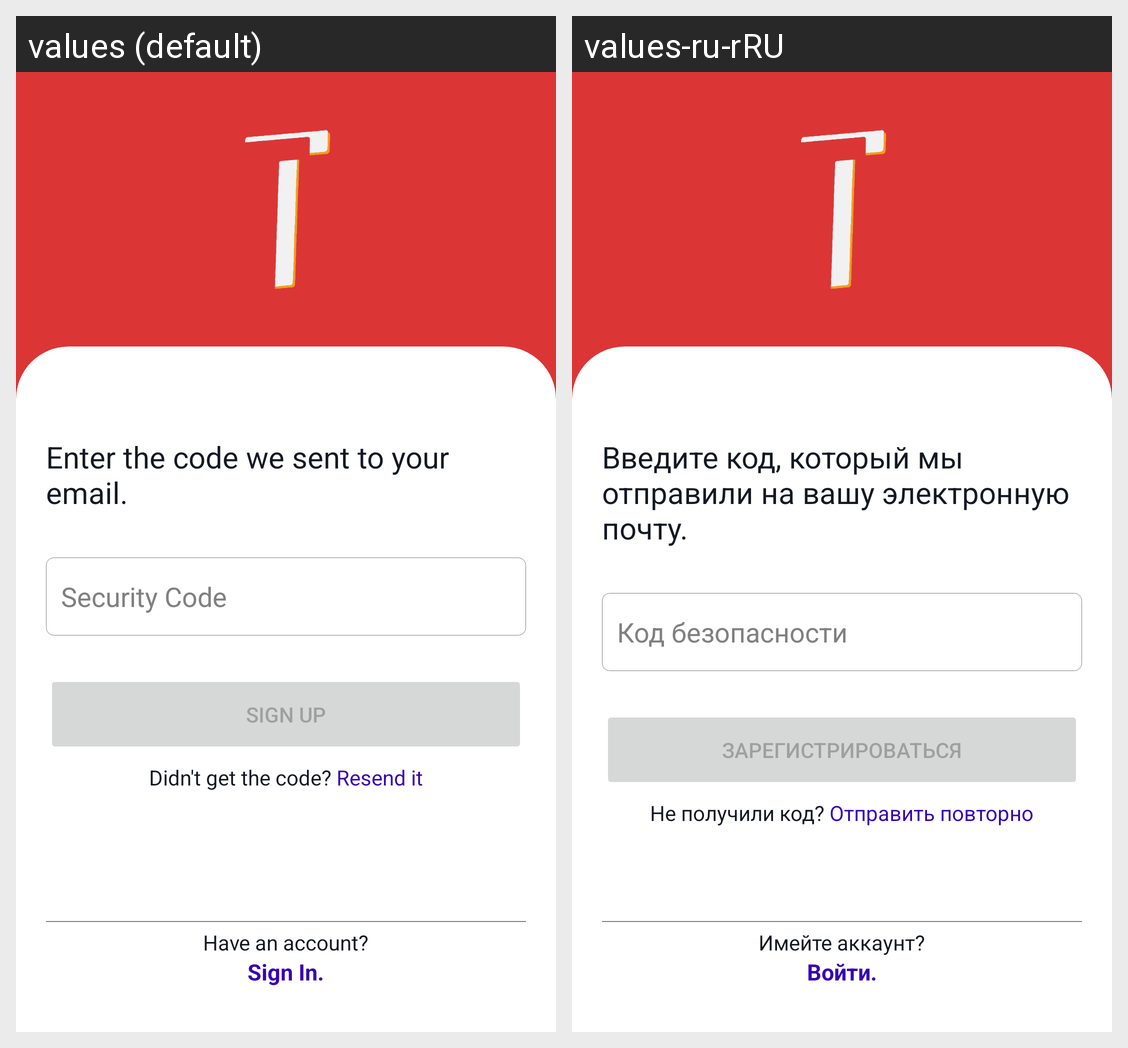

Translations of the strings shown on this Android screen, per locale in the grid:
Android screen res/layout/activity_signup_verify.xml rendered under 2 locales, left to right: values (default), values-ru-rRU. Device: Nexus 5 (rendered at 1080×1920; each locale shown at half size, 540×960, under a caption strip naming it); theme Theme.Traveler.
Strings drawn on this screen, with the default value and each locale's value (text and hints the layout hard-codes, and strings that could not be matched under every locale, appear in the picture but are not listed):

enter_sec_code
  values: Enter the code we sent to your email.
  values-ru-rRU: Введите код, который мы отправили на вашу электронную почту.

prompt_sec_code
  values: Security Code
  values-ru-rRU: Код безопасности

action_sign_up
  values: Sign up
  values-ru-rRU: Зарегистрироваться

not_get_code
  values: Didn't get the code? Resend it
  values-ru-rRU: Не получили код? Отправить повторно

have_account
  values: Have an account?
  values-ru-rRU: Имейте аккаунт?

sign_in
  values: Sign In.
  values-ru-rRU: Войти.
